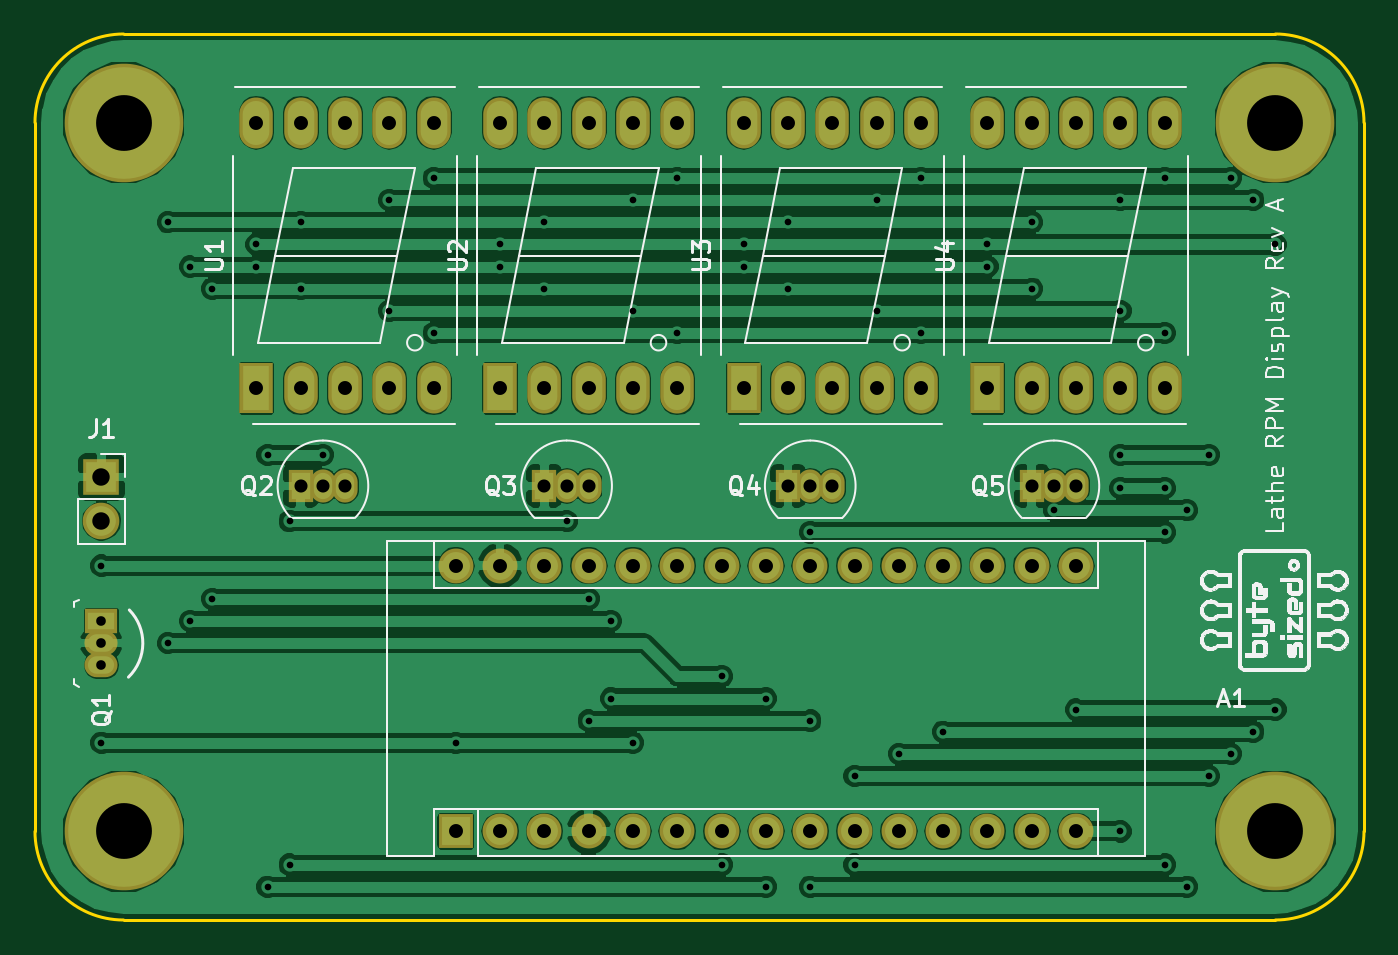
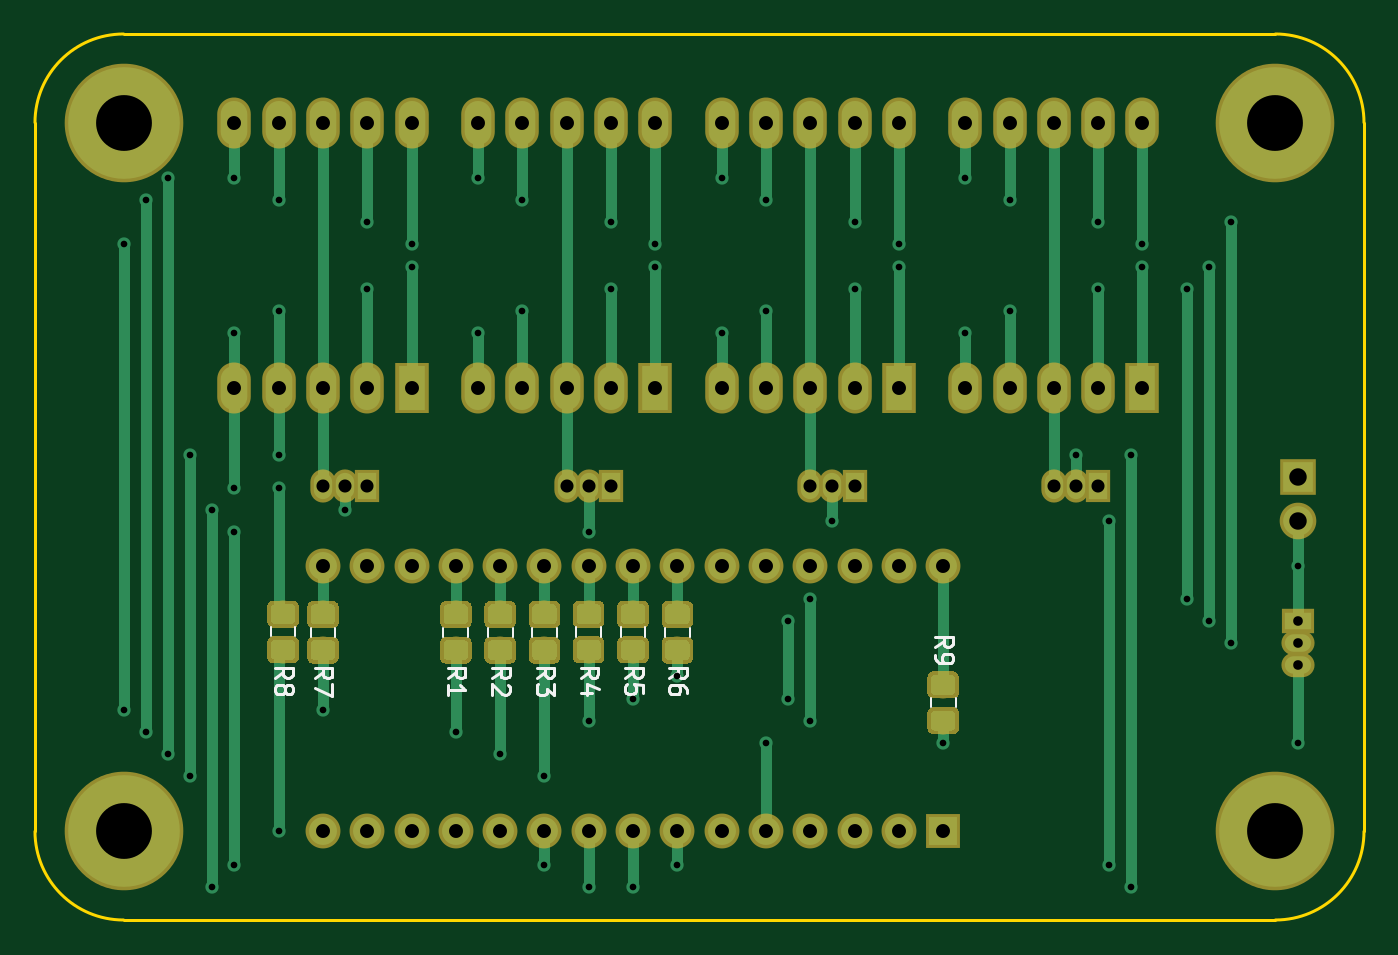
Circuit board: 11 layer files. Board 76.2 x 50.8 mm.
- bottom_copper: Lathe RPM Display-B.Cu.gbr (48164 bytes)
- bottom_mask: Lathe RPM Display-B.Mask.gbr (34884 bytes)
- paste: Lathe RPM Display-B.Paste.gbr (31822 bytes)
- bottom_silk: Lathe RPM Display-B.SilkS.gbr (7698 bytes)
- outline: Lathe RPM Display-Edge.Cuts.gbr (964 bytes)
- top_copper: Lathe RPM Display-F.Cu.gbr (139715 bytes)
- top_mask: Lathe RPM Display-F.Mask.gbr (3553 bytes)
- paste: Lathe RPM Display-F.Paste.gbr (491 bytes)
- top_silk: Lathe RPM Display-F.SilkS.gbr (89739 bytes)
- drill: Lathe RPM Display-NPTH.drl (132 bytes)
- drill: Lathe RPM Display-PTH.drl (2196 bytes)

=== bottom_copper: Lathe RPM Display-B.Cu.gbr (48164 bytes, source omitted) ===
=== bottom_mask: Lathe RPM Display-B.Mask.gbr (34884 bytes, source omitted) ===
=== paste: Lathe RPM Display-B.Paste.gbr (31822 bytes, source omitted) ===
=== bottom_silk: Lathe RPM Display-B.SilkS.gbr (7698 bytes, source omitted) ===
=== outline: Lathe RPM Display-Edge.Cuts.gbr ===
G04 #@! TF.GenerationSoftware,KiCad,Pcbnew,(5.0.0)*
G04 #@! TF.CreationDate,2020-01-05T19:48:47-05:00*
G04 #@! TF.ProjectId,Lathe RPM Display,4C617468652052504D20446973706C61,A*
G04 #@! TF.SameCoordinates,Original*
G04 #@! TF.FileFunction,Profile,NP*
%FSLAX46Y46*%
G04 Gerber Fmt 4.6, Leading zero omitted, Abs format (unit mm)*
G04 Created by KiCad (PCBNEW (5.0.0)) date 01/05/20 19:48:47*
%MOMM*%
%LPD*%
G01*
G04 APERTURE LIST*
%ADD10C,0.200000*%
G04 APERTURE END LIST*
D10*
X25400000Y-30480000D02*
G75*
G02X30480000Y-25400000I5080000J0D01*
G01*
X96520000Y-25400000D02*
G75*
G02X101600000Y-30480000I0J-5080000D01*
G01*
X101600000Y-71120000D02*
G75*
G02X96520000Y-76200000I-5080000J0D01*
G01*
X30480000Y-76200000D02*
G75*
G02X25400000Y-71120000I0J5080000D01*
G01*
X25400000Y-71120000D02*
X25400000Y-30480000D01*
X96520000Y-76200000D02*
X30480000Y-76200000D01*
X101600000Y-30480000D02*
X101600000Y-71120000D01*
X30480000Y-25400000D02*
X96520000Y-25400000D01*
M02*

=== top_copper: Lathe RPM Display-F.Cu.gbr (139715 bytes, source omitted) ===
=== top_mask: Lathe RPM Display-F.Mask.gbr ===
G04 #@! TF.GenerationSoftware,KiCad,Pcbnew,(5.0.0)*
G04 #@! TF.CreationDate,2020-01-05T19:48:47-05:00*
G04 #@! TF.ProjectId,Lathe RPM Display,4C617468652052504D20446973706C61,A*
G04 #@! TF.SameCoordinates,Original*
G04 #@! TF.FileFunction,Soldermask,Top*
G04 #@! TF.FilePolarity,Negative*
%FSLAX46Y46*%
G04 Gerber Fmt 4.6, Leading zero omitted, Abs format (unit mm)*
G04 Created by KiCad (PCBNEW (5.0.0)) date 01/05/20 19:48:47*
%MOMM*%
%LPD*%
G01*
G04 APERTURE LIST*
%ADD10R,1.924000X2.924000*%
%ADD11O,1.924000X2.924000*%
%ADD12C,6.800000*%
%ADD13R,1.450000X1.900000*%
%ADD14O,1.450000X1.900000*%
%ADD15R,2.000000X2.000000*%
%ADD16O,2.000000X2.000000*%
%ADD17O,1.900000X1.400000*%
%ADD18R,1.900000X1.400000*%
%ADD19R,2.100000X2.100000*%
%ADD20O,2.100000X2.100000*%
G04 APERTURE END LIST*
D10*
G04 #@! TO.C,U3*
X66040000Y-45720000D03*
D11*
X68580000Y-45720000D03*
X71120000Y-45720000D03*
X73660000Y-45720000D03*
X76200000Y-45720000D03*
X76200000Y-30480000D03*
X73660000Y-30480000D03*
X71120000Y-30480000D03*
X68580000Y-30480000D03*
X66040000Y-30480000D03*
G04 #@! TD*
G04 #@! TO.C,U2*
X52070000Y-30480000D03*
X54610000Y-30480000D03*
X57150000Y-30480000D03*
X59690000Y-30480000D03*
X62230000Y-30480000D03*
X62230000Y-45720000D03*
X59690000Y-45720000D03*
X57150000Y-45720000D03*
X54610000Y-45720000D03*
D10*
X52070000Y-45720000D03*
G04 #@! TD*
D12*
G04 #@! TO.C,REF\002A\002A*
X96520000Y-30480000D03*
G04 #@! TD*
G04 #@! TO.C,REF\002A\002A*
X96520000Y-71120000D03*
G04 #@! TD*
G04 #@! TO.C,REF\002A\002A*
X30480000Y-71120000D03*
G04 #@! TD*
G04 #@! TO.C,REF\002A\002A*
X30480000Y-30480000D03*
G04 #@! TD*
D13*
G04 #@! TO.C,Q2*
X40640000Y-51308000D03*
D14*
X43180000Y-51308000D03*
X41910000Y-51308000D03*
G04 #@! TD*
D15*
G04 #@! TO.C,A1*
X49530000Y-71120000D03*
D16*
X82550000Y-55880000D03*
X52070000Y-71120000D03*
X80010000Y-55880000D03*
X54610000Y-71120000D03*
X77470000Y-55880000D03*
X57150000Y-71120000D03*
X74930000Y-55880000D03*
X59690000Y-71120000D03*
X72390000Y-55880000D03*
X62230000Y-71120000D03*
X69850000Y-55880000D03*
X64770000Y-71120000D03*
X67310000Y-55880000D03*
X67310000Y-71120000D03*
X64770000Y-55880000D03*
X69850000Y-71120000D03*
X62230000Y-55880000D03*
X72390000Y-71120000D03*
X59690000Y-55880000D03*
X74930000Y-71120000D03*
X57150000Y-55880000D03*
X77470000Y-71120000D03*
X54610000Y-55880000D03*
X80010000Y-71120000D03*
X52070000Y-55880000D03*
X82550000Y-71120000D03*
X49530000Y-55880000D03*
X85090000Y-71120000D03*
X85090000Y-55880000D03*
G04 #@! TD*
D17*
G04 #@! TO.C,Q1*
X29210000Y-60325000D03*
X29210000Y-61595000D03*
D18*
X29210000Y-59055000D03*
G04 #@! TD*
D14*
G04 #@! TO.C,Q3*
X55880000Y-51308000D03*
X57150000Y-51308000D03*
D13*
X54610000Y-51308000D03*
G04 #@! TD*
G04 #@! TO.C,Q4*
X68580000Y-51308000D03*
D14*
X71120000Y-51308000D03*
X69850000Y-51308000D03*
G04 #@! TD*
G04 #@! TO.C,Q5*
X83820000Y-51308000D03*
X85090000Y-51308000D03*
D13*
X82550000Y-51308000D03*
G04 #@! TD*
D10*
G04 #@! TO.C,U1*
X38100000Y-45720000D03*
D11*
X40640000Y-45720000D03*
X43180000Y-45720000D03*
X45720000Y-45720000D03*
X48260000Y-45720000D03*
X48260000Y-30480000D03*
X45720000Y-30480000D03*
X43180000Y-30480000D03*
X40640000Y-30480000D03*
X38100000Y-30480000D03*
G04 #@! TD*
G04 #@! TO.C,U4*
X80010000Y-30480000D03*
X82550000Y-30480000D03*
X85090000Y-30480000D03*
X87630000Y-30480000D03*
X90170000Y-30480000D03*
X90170000Y-45720000D03*
X87630000Y-45720000D03*
X85090000Y-45720000D03*
X82550000Y-45720000D03*
D10*
X80010000Y-45720000D03*
G04 #@! TD*
D19*
G04 #@! TO.C,J1*
X29210000Y-50800000D03*
D20*
X29210000Y-53340000D03*
G04 #@! TD*
M02*

=== paste: Lathe RPM Display-F.Paste.gbr ===
G04 #@! TF.GenerationSoftware,KiCad,Pcbnew,(5.0.0)*
G04 #@! TF.CreationDate,2020-01-05T19:48:47-05:00*
G04 #@! TF.ProjectId,Lathe RPM Display,4C617468652052504D20446973706C61,A*
G04 #@! TF.SameCoordinates,Original*
G04 #@! TF.FileFunction,Paste,Top*
G04 #@! TF.FilePolarity,Positive*
%FSLAX46Y46*%
G04 Gerber Fmt 4.6, Leading zero omitted, Abs format (unit mm)*
G04 Created by KiCad (PCBNEW (5.0.0)) date 01/05/20 19:48:47*
%MOMM*%
%LPD*%
G01*
G04 APERTURE LIST*
G04 APERTURE END LIST*
M02*

=== top_silk: Lathe RPM Display-F.SilkS.gbr (89739 bytes, source omitted) ===
=== drill: Lathe RPM Display-NPTH.drl ===
M48
;DRILL file {KiCad (5.0.0)} date 01/05/20 19:49:00
;FORMAT={-:-/ absolute / inch / decimal}
FMAT,2
INCH,TZ
%
G90
G05
M72
T0
M30

=== drill: Lathe RPM Display-PTH.drl ===
M48
;DRILL file {KiCad (5.0.0)} date 01/05/20 19:49:00
;FORMAT={-:-/ absolute / inch / decimal}
FMAT,2
INCH,TZ
T1C0.0150
T2C0.0217
T3C0.0295
T4C0.0315
T5C0.0394
T6C0.1260
%
G90
G05
M72
T1
X1.15Y-2.2
X1.15Y-2.6
X1.3Y-1.425
X1.3Y-2.375
X1.35Y-1.525
X1.35Y-2.325
X1.4Y-1.575
X1.4Y-2.275
X1.5Y-1.475
X1.5Y-1.525
X1.525Y-1.95
X1.525Y-2.925
X1.575Y-2.1
X1.575Y-2.875
X1.6Y-1.425
X1.6Y-1.575
X1.65Y-1.95
X1.8Y-1.375
X1.8Y-1.625
X1.9Y-1.325
X1.9Y-1.675
X1.95Y-2.6
X2.05Y-1.475
X2.05Y-1.525
X2.15Y-1.425
X2.15Y-1.575
X2.2Y-2.1
X2.25Y-2.275
X2.25Y-2.55
X2.3Y-2.325
X2.3Y-2.5
X2.35Y-1.375
X2.35Y-1.625
X2.35Y-2.6
X2.45Y-1.325
X2.45Y-1.675
X2.55Y-2.45
X2.55Y-2.875
X2.6Y-1.475
X2.6Y-1.525
X2.65Y-2.5
X2.65Y-2.925
X2.7Y-1.425
X2.7Y-1.575
X2.75Y-2.125
X2.75Y-2.55
X2.75Y-2.925
X2.85Y-2.675
X2.85Y-2.875
X2.9Y-1.375
X2.9Y-1.625
X2.95Y-2.625
X3.Y-1.325
X3.Y-1.675
X3.05Y-2.575
X3.15Y-1.475
X3.15Y-1.525
X3.25Y-1.425
X3.25Y-1.575
X3.3Y-2.075
X3.35Y-2.525
X3.45Y-1.375
X3.45Y-1.625
X3.45Y-1.95
X3.45Y-2.025
X3.45Y-2.8
X3.55Y-1.325
X3.55Y-1.675
X3.55Y-2.025
X3.55Y-2.125
X3.55Y-2.875
X3.6Y-2.075
X3.6Y-2.925
X3.65Y-1.95
X3.65Y-2.675
X3.7Y-1.325
X3.7Y-2.625
X3.75Y-1.375
X3.75Y-2.575
X3.8Y-1.475
X3.8Y-2.525
T2
X1.15Y-2.325
X1.15Y-2.375
X1.15Y-2.425
T3
X3.25Y-2.02
X3.3Y-2.02
X3.35Y-2.02
X2.7Y-2.02
X2.75Y-2.02
X2.8Y-2.02
X2.15Y-2.02
X2.2Y-2.02
X2.25Y-2.02
X1.6Y-2.02
X1.65Y-2.02
X1.7Y-2.02
T4
X1.95Y-2.2
X1.95Y-2.8
X2.05Y-2.2
X2.05Y-2.8
X2.15Y-2.2
X2.15Y-2.8
X2.25Y-2.2
X2.25Y-2.8
X2.35Y-2.2
X2.35Y-2.8
X2.45Y-2.2
X2.45Y-2.8
X2.55Y-2.2
X2.55Y-2.8
X2.65Y-2.2
X2.65Y-2.8
X2.75Y-2.2
X2.75Y-2.8
X2.85Y-2.2
X2.85Y-2.8
X2.95Y-2.2
X2.95Y-2.8
X3.05Y-2.2
X3.05Y-2.8
X3.15Y-2.2
X3.15Y-2.8
X3.25Y-2.2
X3.25Y-2.8
X3.35Y-2.2
X3.35Y-2.8
X2.05Y-1.2
X2.05Y-1.8
X2.15Y-1.2
X2.15Y-1.8
X2.25Y-1.2
X2.25Y-1.8
X2.35Y-1.2
X2.35Y-1.8
X2.45Y-1.2
X2.45Y-1.8
X1.5Y-1.2
X1.5Y-1.8
X1.6Y-1.2
X1.6Y-1.8
X1.7Y-1.2
X1.7Y-1.8
X1.8Y-1.2
X1.8Y-1.8
X1.9Y-1.2
X1.9Y-1.8
X2.6Y-1.2
X2.6Y-1.8
X2.7Y-1.2
X2.7Y-1.8
X2.8Y-1.2
X2.8Y-1.8
X2.9Y-1.2
X2.9Y-1.8
X3.Y-1.2
X3.Y-1.8
X3.15Y-1.2
X3.15Y-1.8
X3.25Y-1.2
X3.25Y-1.8
X3.35Y-1.2
X3.35Y-1.8
X3.45Y-1.2
X3.45Y-1.8
X3.55Y-1.2
X3.55Y-1.8
T5
X1.15Y-2.
X1.15Y-2.1
T6
X1.2Y-1.2
X3.8Y-1.2
X1.2Y-2.8
X3.8Y-2.8
T0
M30

